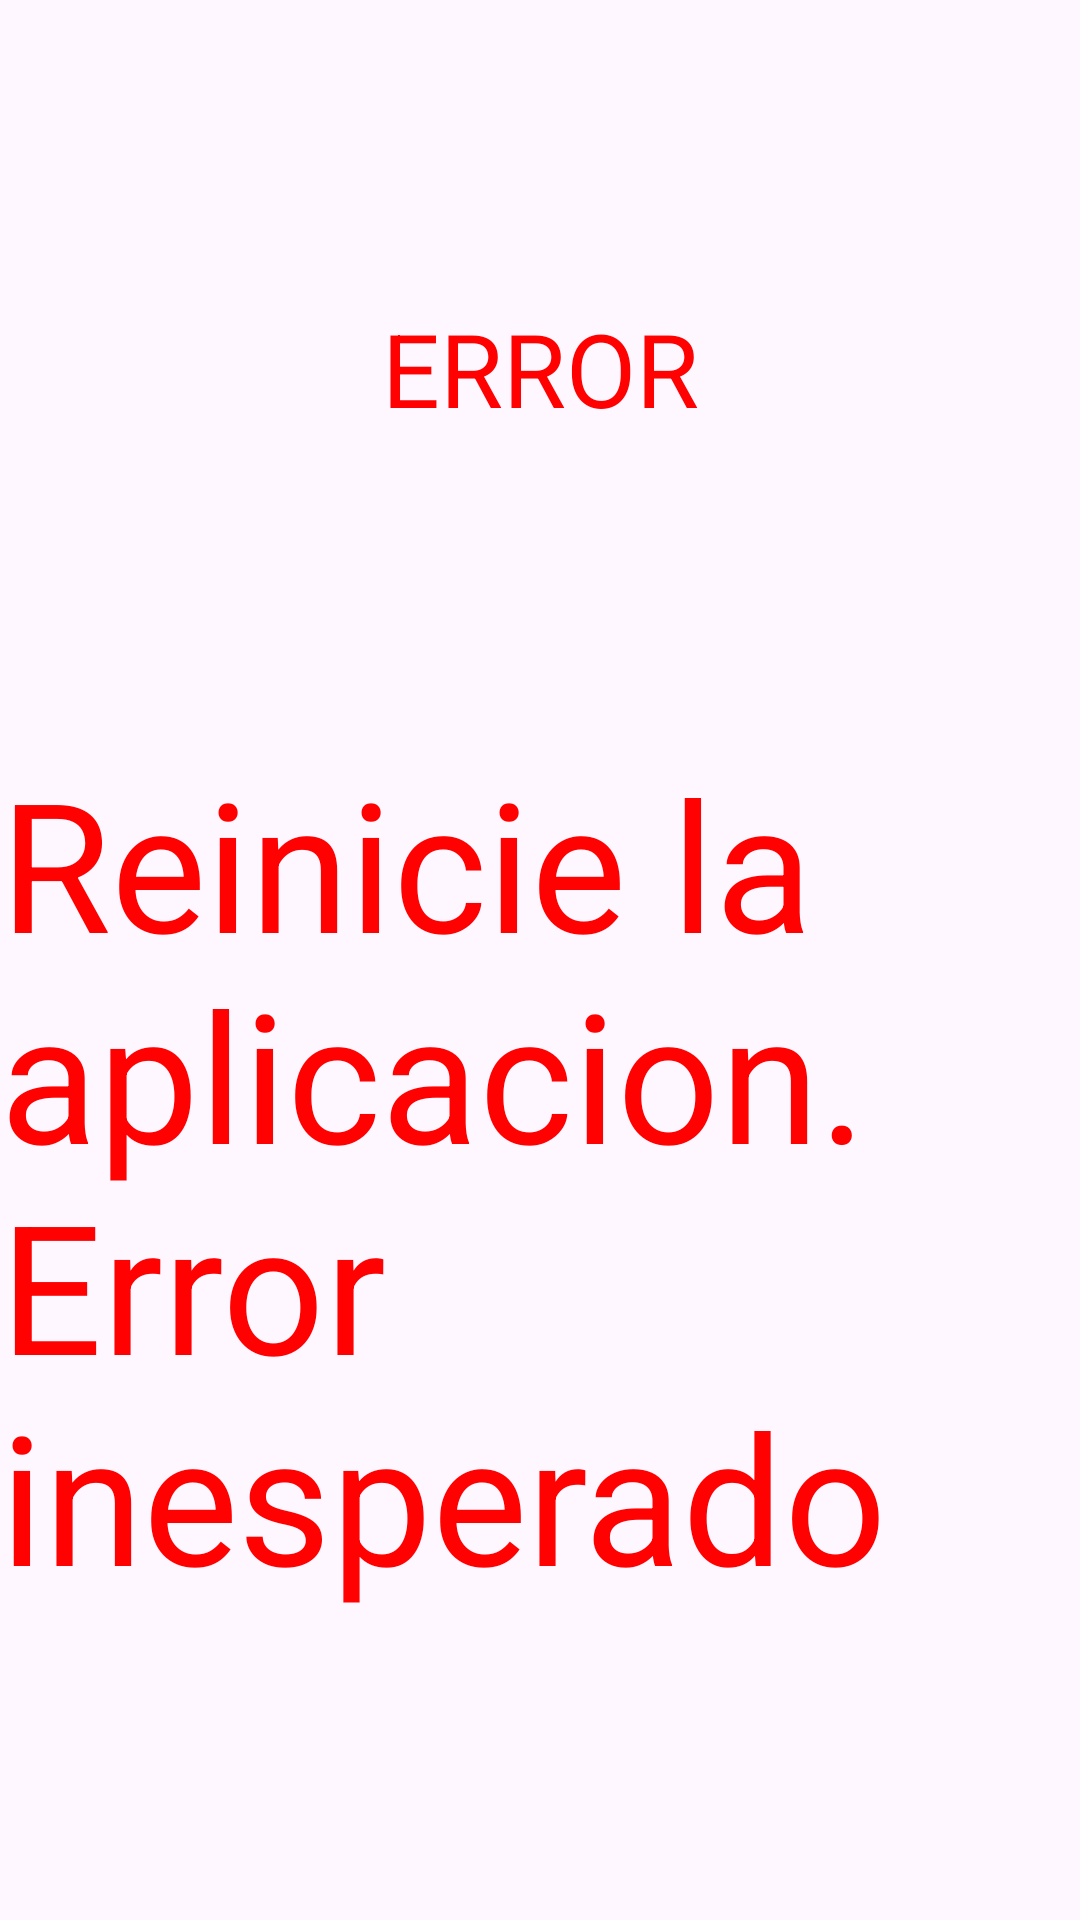

Write the Android layout XML for this screen, with the resource values it uses.
<!-- AndroidManifest.xml: application theme Theme.PruebaTarea -->
<!-- res/layout/fragment_pantalla_error.xml -->
<?xml version="1.0" encoding="utf-8"?>
<androidx.constraintlayout.widget.ConstraintLayout xmlns:android
    ="http://schemas.android.com/apk/res/android"
    xmlns:app="http://schemas.android.com/apk/res-auto"
    xmlns:tools="http://schemas.android.com/tools"
    android:layout_width="match_parent"
    android:layout_height="match_parent"
    tools:context=".Fragments.FragmentPantallaError">


    <TextView
        android:id="@+id/textView4"
        android:layout_width="wrap_content"
        android:layout_height="wrap_content"
        android:layout_marginTop="100dp"
        android:text="@string/error"
        android:textColor="#FF0101"
        android:textSize="34sp"
        app:layout_constraintEnd_toEndOf="parent"
        app:layout_constraintStart_toStartOf="parent"
        app:layout_constraintTop_toTopOf="parent" />

    <TextView
        android:id="@+id/textView3"
        android:layout_width="wrap_content"
        android:layout_height="wrap_content"
        android:text="@string/reinicie_la_aplicacion_error_inesperado"
        android:textSize="60sp"
        android:textColor="#FF0101"
        app:layout_constraintBottom_toBottomOf="parent"
        app:layout_constraintEnd_toEndOf="parent"
        app:layout_constraintStart_toStartOf="parent"
        app:layout_constraintTop_toBottomOf="@+id/textView4" />
</androidx.constraintlayout.widget.ConstraintLayout>
<!-- resources referenced by this layout -->
<resources>
  <string name="error">ERROR</string>
  <string name="reinicie_la_aplicacion_error_inesperado">Reinicie la aplicacion. Error inesperado</string>
  <style name="Theme.PruebaTarea" parent="Base.Theme.PruebaTarea" />
  <style name="Base.Theme.PruebaTarea" parent="Theme.Material3.DayNight.NoActionBar">
          
          
      </style>
</resources>
